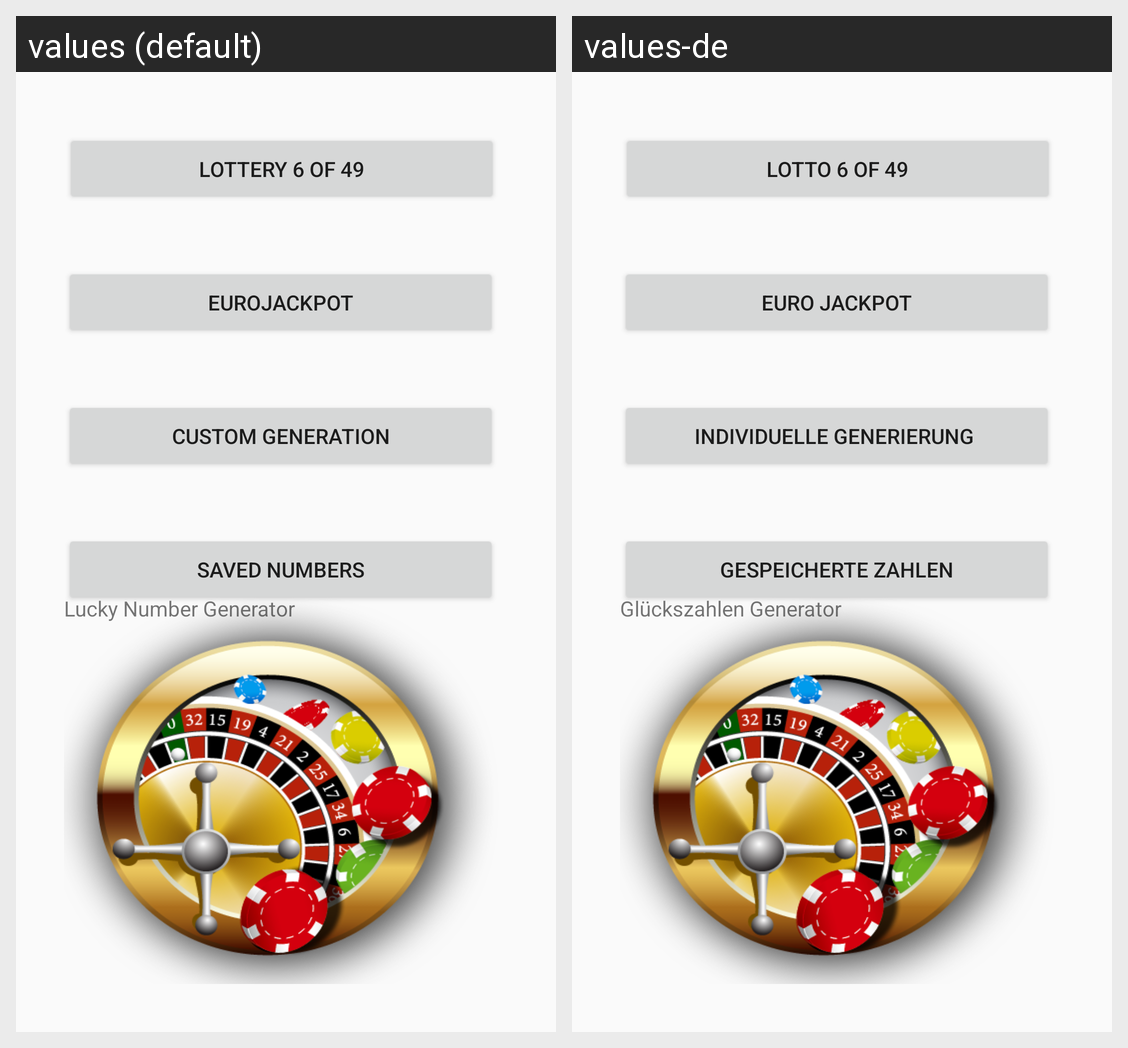

This grid shows one Android layout under two languages. Give, for every string resource on the screen, its name, the default text and each shown locale's text.
Android screen res/layout/activity_main.xml rendered under 2 locales, left to right: values (default), values-de. Device: Nexus 5 (rendered at 1080×1920; each locale shown at half size, 540×960, under a caption strip naming it); theme AppTheme.
Strings drawn on this screen, with the default value and each locale's value (text and hints the layout hard-codes, and strings that could not be matched under every locale, appear in the picture but are not listed):

app_name
  values: Lucky Number Generator
  values-de: Glückszahlen Generator

custom_generation
  values: Custom Generation
  values-de: Individuelle Generierung 

lottery_number_count_label
  values: Saved numbers
  values-de: Gespeicherte Zahlen

eurojackpot
  values: Eurojackpot
  values-de: Euro Jackpot

lottery_6_of_49
  values: Lottery 6 of 49
  values-de: Lotto 6 of 49
